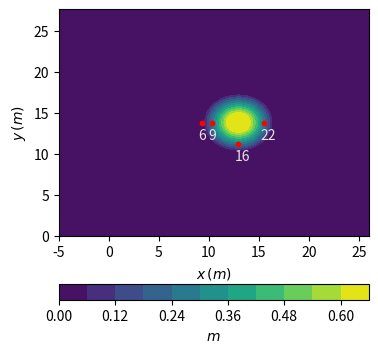

Write the Python code that produced this figure. (Note: this script raises an exception after producing the figure.)
import os
import sys
import pandas            as pd
import numpy             as np
import matplotlib.pyplot as plt
 
from mpl_toolkits.mplot3d import Axes3D
                
def check_nodal_data(
    nodal_data,
    nrows,
    ncols,
    xmin,
    ymin,
    cellsize,
    filename
):
    x = [ xmin + cellsize * i for i in range(ncols) ]
    y = [ ymin + cellsize * j for j in range(nrows) ]
    
    x, y = np.meshgrid(x, y)
    
    fig, ax    = plt.subplots( figsize=(4.0,4.2) )
    contourset = ax.contourf(x, y, nodal_data, levels=10)
    colorbar   = fig.colorbar(
        contourset,
        orientation="horizontal",
        label=r"$m$"
    )
    
    stages = [
        ( 9.36, 13.80, 6),
        (10.36, 13.80, 9),
        (12.96, 11.22, 16),
        (15.56, 13.80, 22)
    ]
    
    plot = ax.scatter(
        [stage[0] for stage in stages],
        [stage[1] for stage in stages],
        facecolor='r',
        s=10
    )
    
    for stage in stages:
        plt.text(
            stage[0] - 0.4,
            stage[1] - 2.0,
            str( stage[2] ),
            color="#E5E4E2"
        )
    
    ax.set_xlabel(r"$x \, (m)$")
    ax.set_ylabel(r"$y \, (m)$")
    
    fig.savefig(fname=(os.path.join("results", filename)), bbox_inches="tight")
    
    plt.close()

def projection(
        nodal_data,
        nrows,
        ncols
    ):
        raster = np.full(shape=(nrows-1, ncols-1), fill_value=-9999, dtype=float)
        
        tol_0 = 1e-10
        
        for j in range(nrows-1):
            for i in range(ncols-1):
                NE = nodal_data[j, i]
                NW = nodal_data[j, i+1]
                SE = nodal_data[j+1, i]
                SW = nodal_data[j+1, i+1]
                
                raster[j, i] = 0.25 * (NE + NW + SE + SW)
                
        return raster

def write_raster_file(
        filename,
        raster,
        nrows,
        ncols,
        xmin,
        ymin,
        cellsize
    ):
        header = (
            "ncols        %s\n" +
            "nrows        %s\n" +
            "xllcorner    %s\n" +
            "yllcorner    %s\n" +
            "cellsize     %s\n" +
            "NODATA_value -9999"
        ) % (
            ncols-1,
            nrows-1,
            xmin,
            ymin,
            cellsize
        )
        
        np.savetxt(filename, np.flipud(raster), fmt="%.15f", header=header, comments="")

def project_and_write_raster(
        nodal_data,
        filename,
        nrows,
        ncols,
        xmin,
        ymin,
        cellsize
    ):
        print("Projecting and writing raster field:", filename)
        
        raster = projection(
            nrows=nrows,
            ncols=ncols,
            nodal_data=nodal_data
        )
        
        write_raster_file(
            nrows=nrows,
            ncols=ncols,
            raster=raster,
            filename=filename,
            xmin=xmin,
            ymin=ymin,
            cellsize=cellsize
        )
   
def conical_island_raster_fields(x, y, x1, y1):
    print("Computing conical island input raster fields...")
    
    h    = 0
    h_2D = []
    h_1D = []
    
    qx    = 0
    qx_2D = []
    qx_1D = []
    
    z    = 0
    z_2D = []
    z_1D = []
    
    g  = 9.80665
    h0 = 0.32
    a  = 0.014
    c  = np.sqrt( g * (h0 + a) )
    k  = np.sqrt( 3 * a / (4 * (h0 + a) * h0 * h0) )
    
    for y_ in y:
        for x_ in x:
            r1 = np.sqrt( (x_ - x1) * (x_ - x1) + (y_ - y1) * (y_ - y1) )
            
            if r1 <= 1.1:
                z = 0.625
            elif r1 >= 1.1 and r1 <= 3.6:
                z = (3.6 - r1) / 4
            else:
                z = 0
            
            h = max(0, h0 - z)
            
            h_ = h0 + a * ( ( 1 / np.cosh(k * x_) ) * ( 1 / np.cosh(k * x_) ) )
            
            h = h_ - z
            
            qx = h * c * (1 - (h0 - z) / h)
            
            h_1D.append(h)
            qx_1D.append(qx)
            z_1D.append(z)
            
        h_2D.append(h_1D)
        qx_2D.append(qx_1D)
        z_2D.append(z_1D)
        
        h_1D  = []
        qx_1D = []
        z_1D  = []
    
    h_2D  = np.array(h_2D)
    qx_2D = np.array(qx_2D)
    z_2D  = np.array(z_2D)
    
    return {"h" : h_2D, "qx" : qx_2D, "z" : z_2D}

def main():
    xmin = -5
    xmax = 26
    
    ymin = 0
    ymax = 27.6
    
    cellsize = 0.05;
    
    x = np.arange(xmin, xmax + cellsize, cellsize, dtype=float)
    y = np.arange(ymin, ymax + cellsize, cellsize, dtype=float)
    
    x1 = 12.96
    y1 = 13.80
    
    raster_fields = conical_island_raster_fields(x, y, x1, y1)
    
    nrows, ncols = raster_fields["h"].shape
    
    print("Showing raster fields for checking, close the plots to continue.")
    
    check_nodal_data(
        nodal_data=raster_fields["z"],
        nrows=nrows,
        ncols=ncols,
        xmin=xmin,
        ymin=ymin,
        cellsize=cellsize,
        filename="topography"
    )
    
    project_and_write_raster(
        nrows=nrows,
        ncols=ncols,
        nodal_data=raster_fields["h"],
        filename="conical-island.start",
        xmin=xmin,
        ymin=ymin,
        cellsize=cellsize
    )
    
    project_and_write_raster(
        nrows=nrows,
        ncols=ncols,
        nodal_data=raster_fields["qx"],
        filename="conical-island.start.Qx",
        xmin=xmin,
        ymin=ymin,
        cellsize=cellsize
    )
    
    project_and_write_raster(
        nrows=nrows,
        ncols=ncols,
        nodal_data=raster_fields["z"],
        filename="conical-island.dem",
        xmin=xmin,
        ymin=ymin,
        cellsize=cellsize
    )

if __name__ == "__main__":
    main()